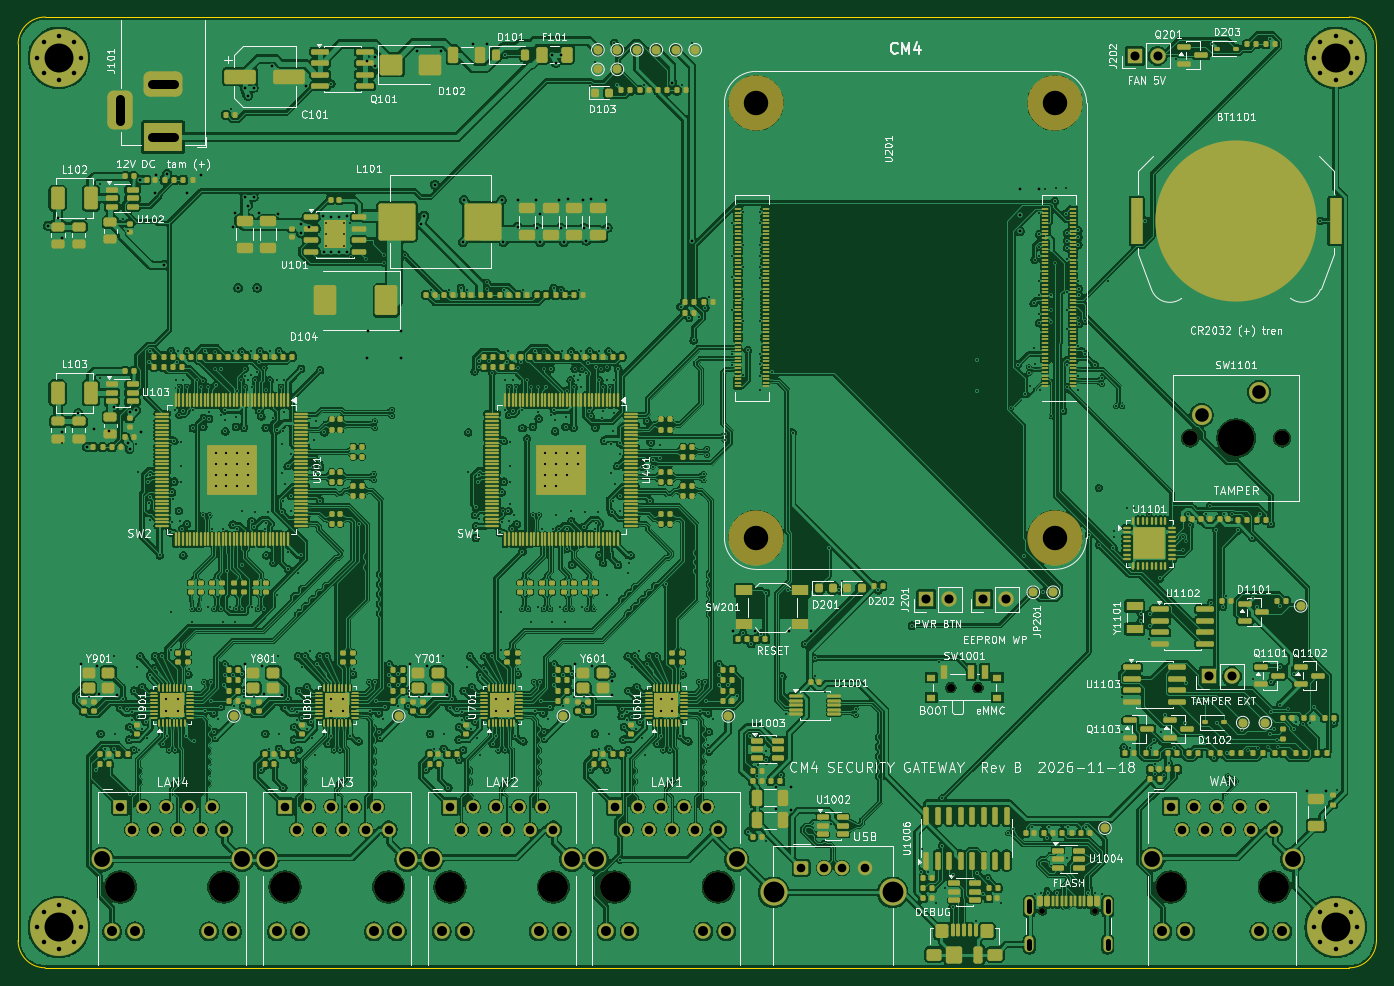
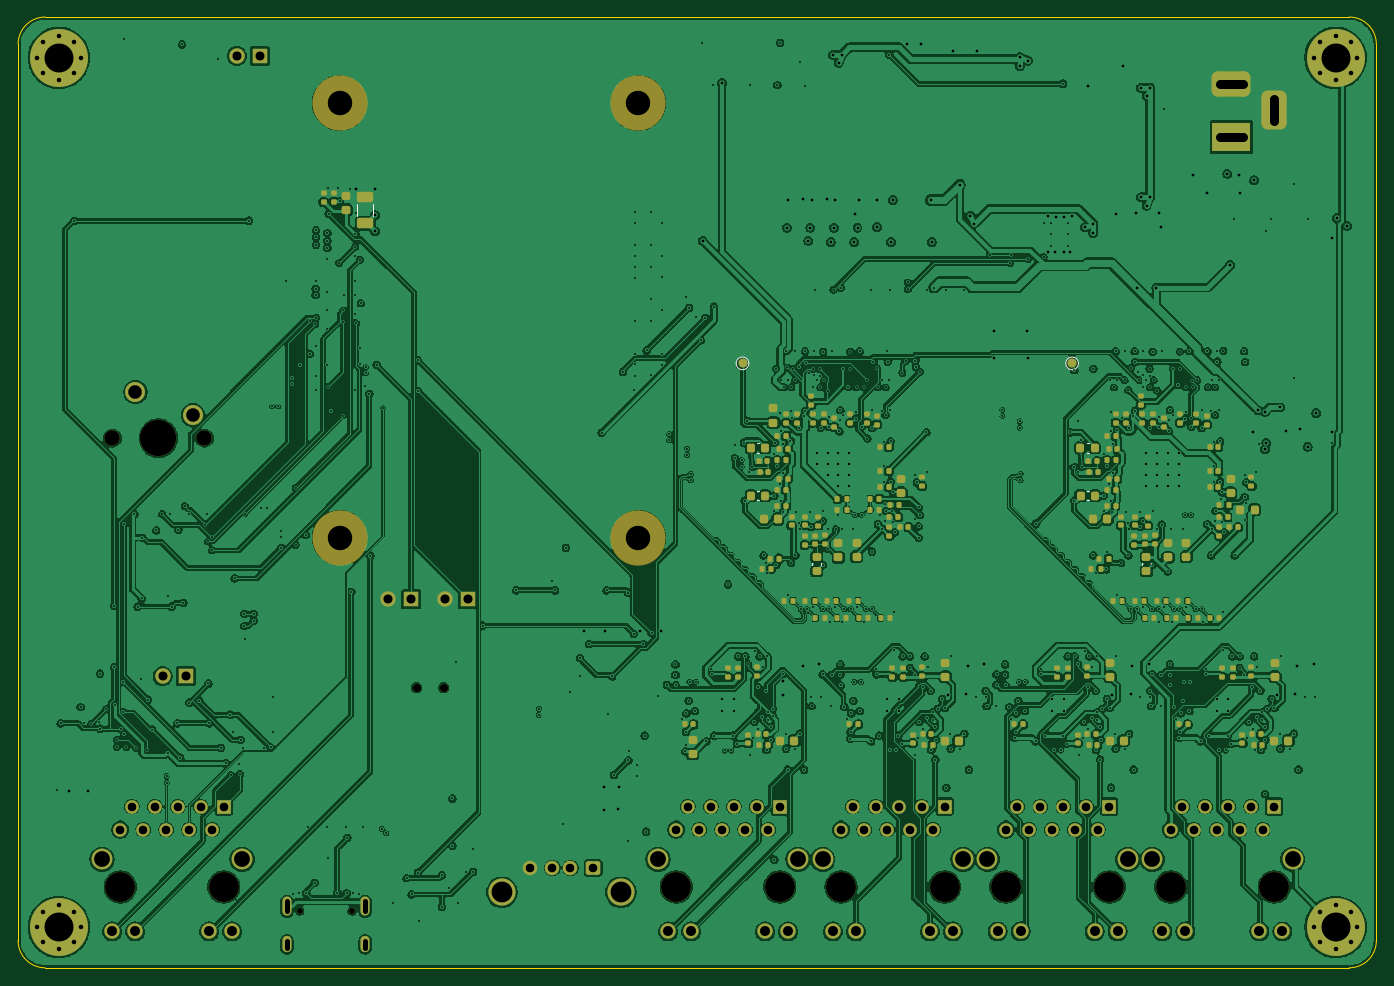
Circuit board: 11 layer files. Board 150.0 x 105.0 mm.
- bottom_copper: cm4-gateway-B_Cu.gbl (855464 bytes)
- bottom_mask: cm4-gateway-B_Mask.gbs (19869 bytes)
- paste: cm4-gateway-B_Paste.gbp (14072 bytes)
- bottom_silk: cm4-gateway-B_Silkscreen.gbo (21076 bytes)
- outline: cm4-gateway-Edge_Cuts.gm1 (1069 bytes)
- top_copper: cm4-gateway-F_Cu.gtl (1307554 bytes)
- top_mask: cm4-gateway-F_Mask.gts (53991 bytes)
- paste: cm4-gateway-F_Paste.gtp (48635 bytes)
- top_silk: cm4-gateway-F_Silkscreen.gto (265857 bytes)
- drill: cm4-gateway-NPTH.drl (1013 bytes)
- drill: cm4-gateway-PTH.drl (16678 bytes)

=== bottom_copper: cm4-gateway-B_Cu.gbl (855464 bytes, source omitted) ===
=== bottom_mask: cm4-gateway-B_Mask.gbs (19869 bytes, source omitted) ===
=== paste: cm4-gateway-B_Paste.gbp (14072 bytes, source omitted) ===
=== bottom_silk: cm4-gateway-B_Silkscreen.gbo (21076 bytes, source omitted) ===
=== outline: cm4-gateway-Edge_Cuts.gm1 ===
G04 #@! TF.GenerationSoftware,KiCad,Pcbnew,10.0.6-10.0.6~ubuntu24.04.1*
G04 #@! TF.CreationDate,2026-11-19T14:32:06+07:00*
G04 #@! TF.ProjectId,cm4-gateway,636d342d-6761-4746-9577-61792e6b6963,B*
G04 #@! TF.SameCoordinates,Original*
G04 #@! TF.FileFunction,Profile,NP*
%FSLAX46Y46*%
G04 Gerber Fmt 4.6, Leading zero omitted, Abs format (unit mm)*
G04 Created by KiCad (PCBNEW 10.0.6-10.0.6~ubuntu24.04.1) date 2026-11-19 14:32:06*
%MOMM*%
%LPD*%
G01*
G04 APERTURE LIST*
G04 #@! TA.AperFunction,Profile*
%ADD10C,0.100000*%
G04 #@! TD*
G04 APERTURE END LIST*
D10*
X40000000Y-33000000D02*
G75*
G02*
X43000000Y-30000000I3000000J0D01*
G01*
X40000000Y-132000000D02*
X40000000Y-33000000D01*
X43000000Y-30000000D02*
X187000000Y-30000000D01*
X43000000Y-135000000D02*
G75*
G02*
X40000000Y-132000000I0J3000000D01*
G01*
X187000000Y-30000000D02*
G75*
G02*
X190000000Y-33000000I0J-3000000D01*
G01*
X187000000Y-135000000D02*
X43000000Y-135000000D01*
X190000000Y-33000000D02*
X190000000Y-132000000D01*
X190000000Y-132000000D02*
G75*
G02*
X187000000Y-135000000I-3000000J0D01*
G01*
M02*

=== top_copper: cm4-gateway-F_Cu.gtl (1307554 bytes, source omitted) ===
=== top_mask: cm4-gateway-F_Mask.gts (53991 bytes, source omitted) ===
=== paste: cm4-gateway-F_Paste.gtp (48635 bytes, source omitted) ===
=== top_silk: cm4-gateway-F_Silkscreen.gto (265857 bytes, source omitted) ===
=== drill: cm4-gateway-NPTH.drl ===
M48
; DRILL file KiCad 10.0.6-10.0.6~ubuntu24.04.1 date 2026-11-19T14:32:07
; FORMAT={-:-/ absolute / metric / decimal}
; #@! TF.CreationDate,2026-11-19T14:32:07+07:00
; #@! TF.GenerationSoftware,Kicad,Pcbnew,10.0.6-10.0.6~ubuntu24.04.1
; #@! TF.FileFunction,NonPlated,1,6,NPTH
FMAT,2
METRIC
; #@! TA.AperFunction,NonPlated,NPTH,ComponentDrill
T1C0.650
; #@! TA.AperFunction,NonPlated,NPTH,ComponentDrill
T2C0.900
; #@! TA.AperFunction,NonPlated,NPTH,ComponentDrill
T3C1.700
; #@! TA.AperFunction,NonPlated,NPTH,ComponentDrill
T4C2.700
; #@! TA.AperFunction,NonPlated,NPTH,ComponentDrill
T5C3.300
; #@! TA.AperFunction,NonPlated,NPTH,ComponentDrill
T6C4.000
%
G90
G05
T1
X153.11Y-128.715
X158.89Y-128.715
T2
X143.0Y-104.055
X146.0Y-104.055
T3
X169.42Y-76.5
X179.58Y-76.5
T4
X121.5Y-39.5
X121.5Y-87.5
X154.5Y-39.5
X154.5Y-87.5
T5
X51.285Y-126.08
X62.715Y-126.08
X69.485Y-126.08
X80.915Y-126.08
X87.685Y-126.08
X99.115Y-126.08
X105.885Y-126.08
X117.315Y-126.08
X167.285Y-126.08
X178.715Y-126.08
T6
X174.5Y-76.5
M30

=== drill: cm4-gateway-PTH.drl (16678 bytes, source omitted) ===
